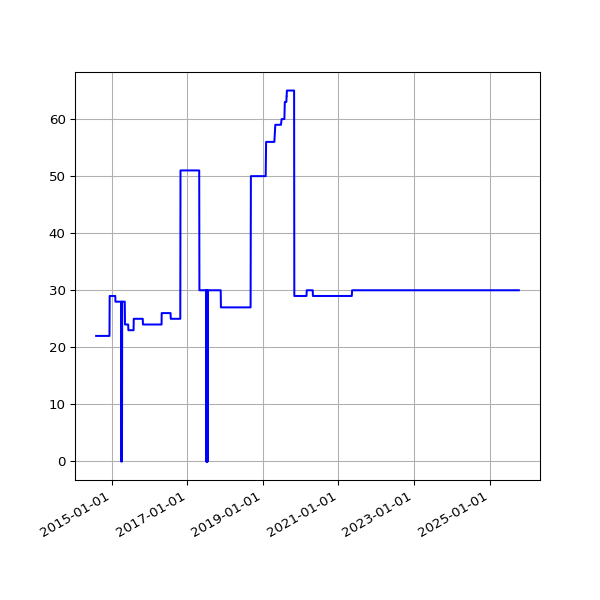

The file beside this chart, header and first rows:
date, value
2014-08-02 02:34:49 +0100, 22
2014-08-03 03:05:19 +0100, 22
2014-08-04 02:45:32 +0100, 22
2014-08-05 02:45:33 +0100, 22
2014-08-06 02:43:20 +0100, 22
2014-08-07 02:41:52 +0100, 22
2014-08-08 02:43:24 +0100, 22
2014-08-09 02:35:17 +0100, 22
2014-08-10 02:37:17 +0100, 22
2014-08-11 02:49:09 +0100, 22
2014-08-12 02:36:56 +0100, 22
2014-08-13 02:41:52 +0100, 22
2014-08-14 02:39:20 +0100, 22
2014-08-15 02:40:32 +0100, 22
2014-08-16 02:39:22 +0100, 22
2014-08-17 02:37:23 +0100, 22
2014-08-18 02:40:14 +0100, 22
2014-08-19 02:41:31 +0100, 22
2014-08-20 02:41:02 +0100, 22
2014-08-21 02:46:25 +0100, 22
2014-08-22 02:42:42 +0100, 22
2014-08-23 02:49:08 +0100, 22
2014-08-24 02:41:34 +0100, 22
2014-08-25 02:44:26 +0100, 22
2014-08-26 02:45:33 +0100, 22
2014-08-27 02:47:23 +0100, 22
2014-08-28 02:45:45 +0100, 22
2014-08-29 02:52:17 +0100, 22
2014-08-30 02:41:53 +0100, 22
2014-08-31 02:41:54 +0100, 22
2014-09-01 02:41:45 +0100, 22
2014-09-02 02:56:38 +0100, 22
2014-09-03 02:53:41 +0100, 22
2014-09-04 03:09:09 +0100, 22
2014-09-05 02:53:14 +0100, 22
2014-09-06 02:45:18 +0100, 22
2014-09-07 02:42:16 +0100, 22
2014-09-08 03:37:13 +0100, 22
2014-09-09 02:50:39 +0100, 22
2014-09-10 02:53:39 +0100, 22
2014-09-11 03:39:38 +0100, 22
2014-09-12 02:44:06 +0100, 22
2014-09-13 02:45:19 +0100, 22
2014-09-14 02:46:09 +0100, 22
2014-09-15 02:51:21 +0100, 22
2014-09-16 02:51:21 +0100, 22
2014-09-17 02:50:45 +0100, 22
2014-09-18 02:52:25 +0100, 22
2014-09-19 02:50:21 +0100, 22
2014-09-20 02:42:56 +0100, 22
2014-09-21 02:40:59 +0100, 22
2014-09-22 02:50:35 +0100, 22
2014-09-23 02:41:41 +0100, 22
2014-09-24 02:44:22 +0100, 22
2014-09-25 02:55:33 +0100, 22
2014-09-26 02:52:05 +0100, 22
2014-09-27 02:42:14 +0100, 22
2014-09-28 02:39:29 +0100, 22
2014-09-29 02:49:32 +0100, 22
2014-09-30 02:55:10 +0100, 22
... 2,983 more rows
